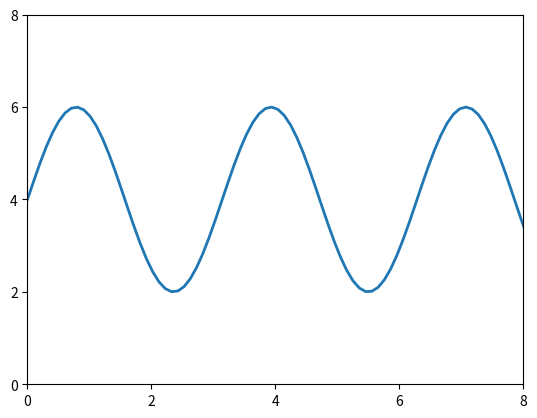

Write Python code to recreate this figure.
# Step 1: import matplotlib and numpy
import matplotlib.pyplot as plt
import numpy as np

# Step 2: generate data
# x is 100 envenly spaced points in the range [0, 10]
x = np.linspace(0, 10,100)
# y = 4 + sin(2 * x) - use numpy
y = 4 + 2* np.sin(2 * x)

# Step 3:  Plot the data
# create a figure and axes using suplot
fig, ax = plt.subplots()

# plot the data on the axes, use a line width of 2.0
ax.plot(x, y, linewidth = 2.0)

# set the x- and y-limits to [0, 8]
# and the x- and x-tick marks between 0 and 8 in intervals of 2
ax.set(xlim=(0, 8), xticks=np.arange(0,9,2),
       ylim=(0, 8), yticks=np.arange(0,9,2))

# Step 4: Show the plot
plt.show()
